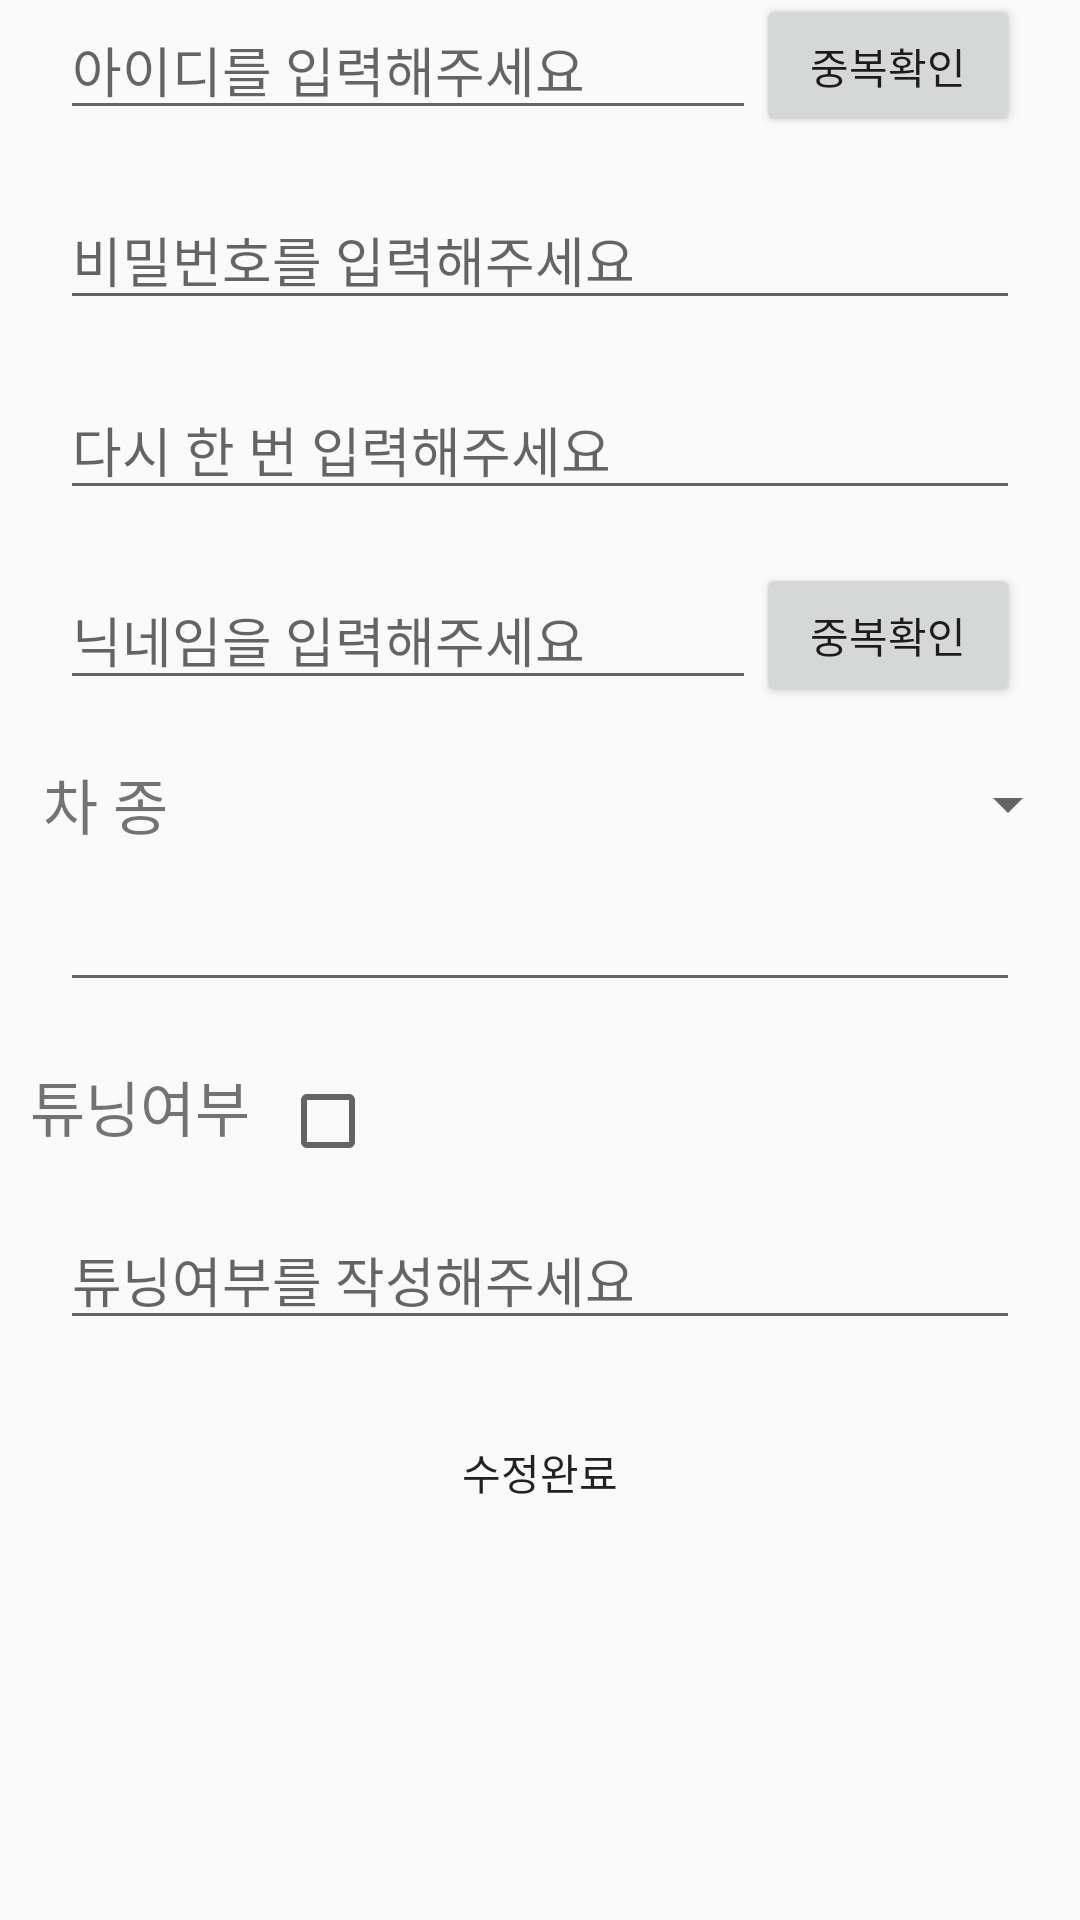

Here is an Android app screen rendered from its layout file. Give the layout XML and the strings, colors and styles it references.
<!-- AndroidManifest.xml: application theme AppTheme -->
<!-- res/layout/activity_my_myinfo_change_caruser.xml -->
<?xml version="1.0" encoding="utf-8"?>
<androidx.constraintlayout.widget.ConstraintLayout xmlns:android="http://schemas.android.com/apk/res/android"
    xmlns:app="http://schemas.android.com/apk/res-auto"
    xmlns:tools="http://schemas.android.com/tools"
    android:layout_width="match_parent"
    android:layout_height="wrap_content">

    <EditText
        android:id="@+id/infoChangeCaruserIdEditText"
        android:layout_width="0dp"
        android:layout_height="wrap_content"
        android:layout_marginStart="20dp"
        android:layout_marginTop="20dp"
        android:hint="아이디를 입력해주세요"
        app:layout_constraintEnd_toStartOf="@+id/infoChangeCaruserIdCheck"
        app:layout_constraintStart_toStartOf="parent"
        tools:ignore="MissingConstraints" />

    <Button
        android:id="@+id/infoChangeCaruserIdCheck"
        android:layout_width="wrap_content"
        android:layout_height="wrap_content"
        android:layout_marginEnd="20dp"
        android:text="중복확인"
        app:layout_constraintBottom_toBottomOf="@+id/infoChangeCaruserIdEditText"
        app:layout_constraintEnd_toEndOf="parent"
        app:layout_constraintStart_toEndOf="@+id/infoChangeCaruserIdEditText"
        app:layout_constraintTop_toTopOf="@+id/infoChangeCaruserIdEditText" />

    <EditText
        android:id="@+id/infoChangeCaruserPwEditText"
        android:layout_width="0dp"
        android:layout_height="wrap_content"
        android:layout_marginStart="20dp"
        android:layout_marginTop="20dp"
        android:layout_marginEnd="20dp"
        android:hint="비밀번호를 입력해주세요"
        app:layout_constraintEnd_toEndOf="parent"
        app:layout_constraintStart_toStartOf="parent"
        app:layout_constraintTop_toBottomOf="@+id/infoChangeCaruserIdEditText"
        tools:ignore="MissingConstraints" />

    <EditText
        android:id="@+id/infoChangeCaruserPwCheck"
        android:layout_width="0dp"
        android:layout_height="wrap_content"
        android:layout_marginStart="20dp"
        android:layout_marginTop="20dp"
        android:layout_marginEnd="20dp"
        android:hint="다시 한 번 입력해주세요"
        app:layout_constraintEnd_toEndOf="parent"
        app:layout_constraintStart_toStartOf="parent"
        app:layout_constraintTop_toBottomOf="@+id/infoChangeCaruserPwEditText"
        tools:ignore="MissingConstraints"></EditText>

    <EditText
        android:id="@+id/infoChangeCaruserNameEditText"
        android:layout_width="0dp"
        android:layout_height="wrap_content"
        android:layout_marginStart="20dp"
        android:layout_marginTop="20dp"
        android:hint="닉네임을 입력해주세요"
        app:layout_constraintEnd_toStartOf="@+id/infoChangeCaruserNameCheck"
        app:layout_constraintStart_toStartOf="parent"
        app:layout_constraintTop_toBottomOf="@+id/infoChangeCaruserPwCheck"
        tools:ignore="MissingConstraints"></EditText>

    <Button
        android:id="@+id/infoChangeCaruserNameCheck"
        android:layout_width="wrap_content"
        android:layout_height="wrap_content"
        android:layout_marginEnd="20dp"
        android:text="중복확인"
        app:layout_constraintBottom_toBottomOf="@+id/infoChangeCaruserNameEditText"
        app:layout_constraintEnd_toEndOf="parent"
        app:layout_constraintStart_toEndOf="@+id/infoChangeCaruserNameEditText"
        app:layout_constraintTop_toTopOf="@+id/infoChangeCaruserNameEditText" />

    <TextView
        android:id="@+id/infoChangeCarKindTextView"
        android:layout_width="wrap_content"
        android:layout_height="wrap_content"
        android:layout_marginStart="10dp"
        android:layout_marginTop="20dp"
        android:layout_marginEnd="10dp"
        android:gravity="center"
        android:minWidth="50dp"
        android:text="차 종"
        android:textSize="20sp"
        app:layout_constraintEnd_toStartOf="@id/infoChangeCarKindSpinner"
        app:layout_constraintStart_toStartOf="parent"
        app:layout_constraintTop_toBottomOf="@+id/infoChangeCaruserNameEditText"></TextView>

    <Spinner
        android:id="@+id/infoChangeCarKindSpinner"
        android:layout_width="0dp"
        android:layout_height="wrap_content"
        android:spinnerMode="dropdown"
        app:layout_constraintBottom_toBottomOf="@+id/infoChangeCarKindTextView"
        app:layout_constraintEnd_toEndOf="parent"
        app:layout_constraintStart_toEndOf="@+id/infoChangeCarKindTextView"
        app:layout_constraintTop_toTopOf="@+id/infoChangeCarKindTextView"
        tools:ignore="MissingConstraints"></Spinner>

    <EditText
        android:id="@+id/infoChangeCarNameEditView"
        android:layout_width="0dp"
        android:layout_height="wrap_content"
        android:layout_marginStart="20dp"
        android:layout_marginTop="10dp"
        android:layout_marginEnd="20dp"
        android:gravity="center"
        android:maxLength="14"
        android:maxLines="1"
        android:minWidth="50dp"
        android:singleLine="true"
        app:layout_constraintEnd_toEndOf="parent"
        app:layout_constraintHorizontal_bias="0"
        app:layout_constraintStart_toStartOf="parent"
        app:layout_constraintTop_toBottomOf="@+id/infoChangeCarKindTextView"
        tools:hint="차이름을 입력해주세요."></EditText>


    <TextView
        android:id="@+id/infoChangeTuningTextView"
        android:layout_width="wrap_content"
        android:layout_height="wrap_content"
        android:layout_marginStart="10dp"
        android:layout_marginTop="20dp"
        android:layout_marginEnd="10dp"
        android:gravity="center"
        android:minWidth="50dp"
        android:text="튜닝여부"
        android:textSize="20sp"
        app:layout_constraintEnd_toStartOf="@id/infoChangeTuningCheck"
        app:layout_constraintStart_toStartOf="parent"
        app:layout_constraintTop_toBottomOf="@+id/infoChangeCarNameEditView"></TextView>

    <CheckBox
        android:id="@+id/infoChangeTuningCheck"
        android:layout_width="0dp"
        android:layout_height="wrap_content"
        android:layout_marginTop="10dp"
        android:gravity="center"
        app:layout_constraintBottom_toBottomOf="@+id/infoChangeTuningTextView"
        app:layout_constraintEnd_toEndOf="parent"
        app:layout_constraintHorizontal_bias="0.5"
        app:layout_constraintStart_toEndOf="@id/infoChangeTuningTextView"
        app:layout_constraintTop_toTopOf="@+id/infoChangeTuningTextView"></CheckBox>

    <EditText
        android:id="@+id/infoChangeCaruserBusinessEditText"
        android:layout_width="0dp"
        android:layout_height="wrap_content"
        android:layout_marginStart="20dp"
        android:layout_marginTop="20dp"
        android:layout_marginEnd="20dp"
        android:hint="튜닝여부를 작성해주세요"
        app:layout_constraintEnd_toEndOf="parent"
        app:layout_constraintStart_toStartOf="parent"
        app:layout_constraintTop_toBottomOf="@+id/infoChangeTuningTextView"
        tools:ignore="MissingConstraints" />


    <Button
        android:id="@+id/infoChangeinfoChangeUp"
        android:layout_width="match_parent"
        android:layout_height="wrap_content"
        android:layout_marginStart="20dp"
        android:layout_marginTop="20dp"
        android:layout_marginEnd="20dp"
        android:background="@drawable/my_button"
        android:text="수정완료"
        app:layout_constraintEnd_toEndOf="parent"
        app:layout_constraintStart_toStartOf="parent"
        app:layout_constraintTop_toBottomOf="@+id/infoChangeCaruserBusinessEditText" />


</androidx.constraintlayout.widget.ConstraintLayout>
<!-- resources referenced by this layout -->
<resources>
  <style name="AppTheme" parent="Theme.AppCompat.Light.NoActionBar">
          
          <item name="colorPrimary">@color/colorPrimary</item>
          <item name="colorPrimaryDark">@color/colorPrimaryDark</item>
          <item name="colorAccent">@color/colorAccent</item>
      </style>
  <color name="colorPrimary">#6200EE</color>
  <color name="colorPrimaryDark">#3700B3</color>
  <color name="colorAccent">#03DAC5</color>
</resources>
